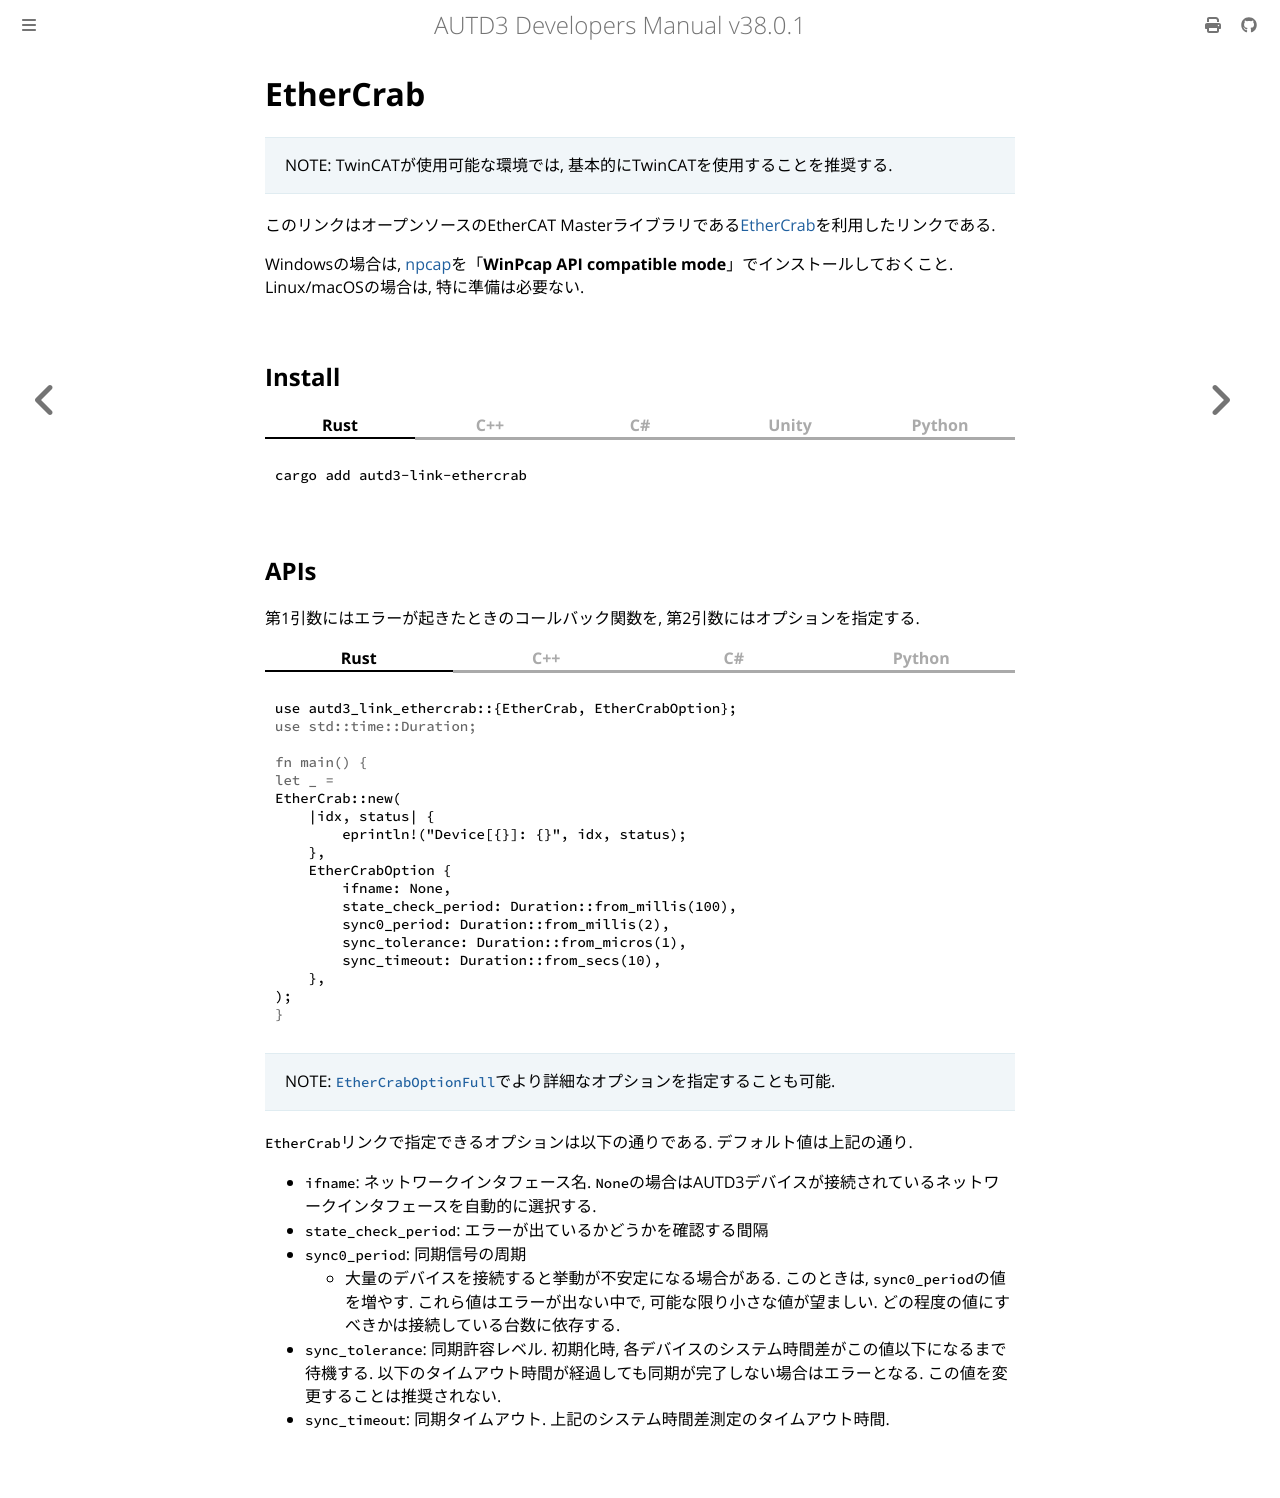

repository: shinolab/autd3-doc · page: jp/Users_Manual/API/link/ethercrab.html · generator: mdbook

# EtherCrab

> NOTE: TwinCATが使用可能な環境では, 基本的にTwinCATを使用することを推奨する.

このリンクはオープンソースのEtherCAT Masterライブラリである[EtherCrab](https://github.com/ethercrab-rs/ethercrab)を利用したリンクである.

Windowsの場合は, [npcap](https://nmap.org/npcap/)を「**WinPcap API compatible mode**」でインストールしておくこと.
Linux/macOSの場合は, 特に準備は必要ない.

## Install

{{ #tabs }}
{{ #tab name=Rust }}
```shell
cargo add autd3-link-ethercrab
```
{{ #endtab }}
{{ #tab name=C++ }}
```cpp,name=CMakeLists.txt
target_link_libraries(<TARGET> PRIVATE autd3::link::ethercrab)
```
{{ #endtab }}
{{ #tab name=C# }}
メインライブラリに含まれている.
{{ #endtab }}
{{ #tab name=Unity }}
メインライブラリに含まれている.
{{ #endtab }}
{{ #tab name=Python }}
メインライブラリに含まれている.
{{ #endtab }}
{{ #endtabs }}

## APIs

第1引数にはエラーが起きたときのコールバック関数を, 第2引数にはオプションを指定する.

{{ #tabs }}
{{ #tab name=Rust }}
```rust
{{#include ../../../../codes/Users_Manual/link/ethercrab_0.rs}}
```

> NOTE: [`EtherCrabOptionFull`](https://docs.rs/autd3-link-ethercrab/latest/autd3_link_ethercrab/struct.EtherCrabOptionFull.html)でより詳細なオプションを指定することも可能.

{{ #endtab }}
{{ #tab name=C++ }}
```cpp
{{#include ../../../../codes/Users_Manual/link/ethercrab_0.cpp}}
```
{{ #endtab }}
{{ #tab name=C# }}
```cs
{{#include ../../../../codes/Users_Manual/link/ethercrab_0.cs}}
```
{{ #endtab }}
{{ #tab name=Python }}
```python
{{#include ../../../../codes/Users_Manual/link/ethercrab_0.py}}
```
{{ #endtab }}
{{ #endtabs }}


`EtherCrab`リンクで指定できるオプションは以下の通りである.
デフォルト値は上記の通り.

- `ifname`: ネットワークインタフェース名. `None`の場合はAUTD3デバイスが接続されているネットワークインタフェースを自動的に選択する.
- `state_check_period`: エラーが出ているかどうかを確認する間隔
- `sync0_period`: 同期信号の周期
    - 大量のデバイスを接続すると挙動が不安定になる場合がある. このときは, `sync0_period`の値を増やす. これら値はエラーが出ない中で, 可能な限り小さな値が望ましい. どの程度の値にすべきかは接続している台数に依存する.
- `sync_tolerance`: 同期許容レベル. 初期化時, 各デバイスのシステム時間差がこの値以下になるまで待機する. 以下のタイムアウト時間が経過しても同期が完了しない場合はエラーとなる. この値を変更することは推奨されない.
- `sync_timeout`: 同期タイムアウト. 上記のシステム時間差測定のタイムアウト時間.
